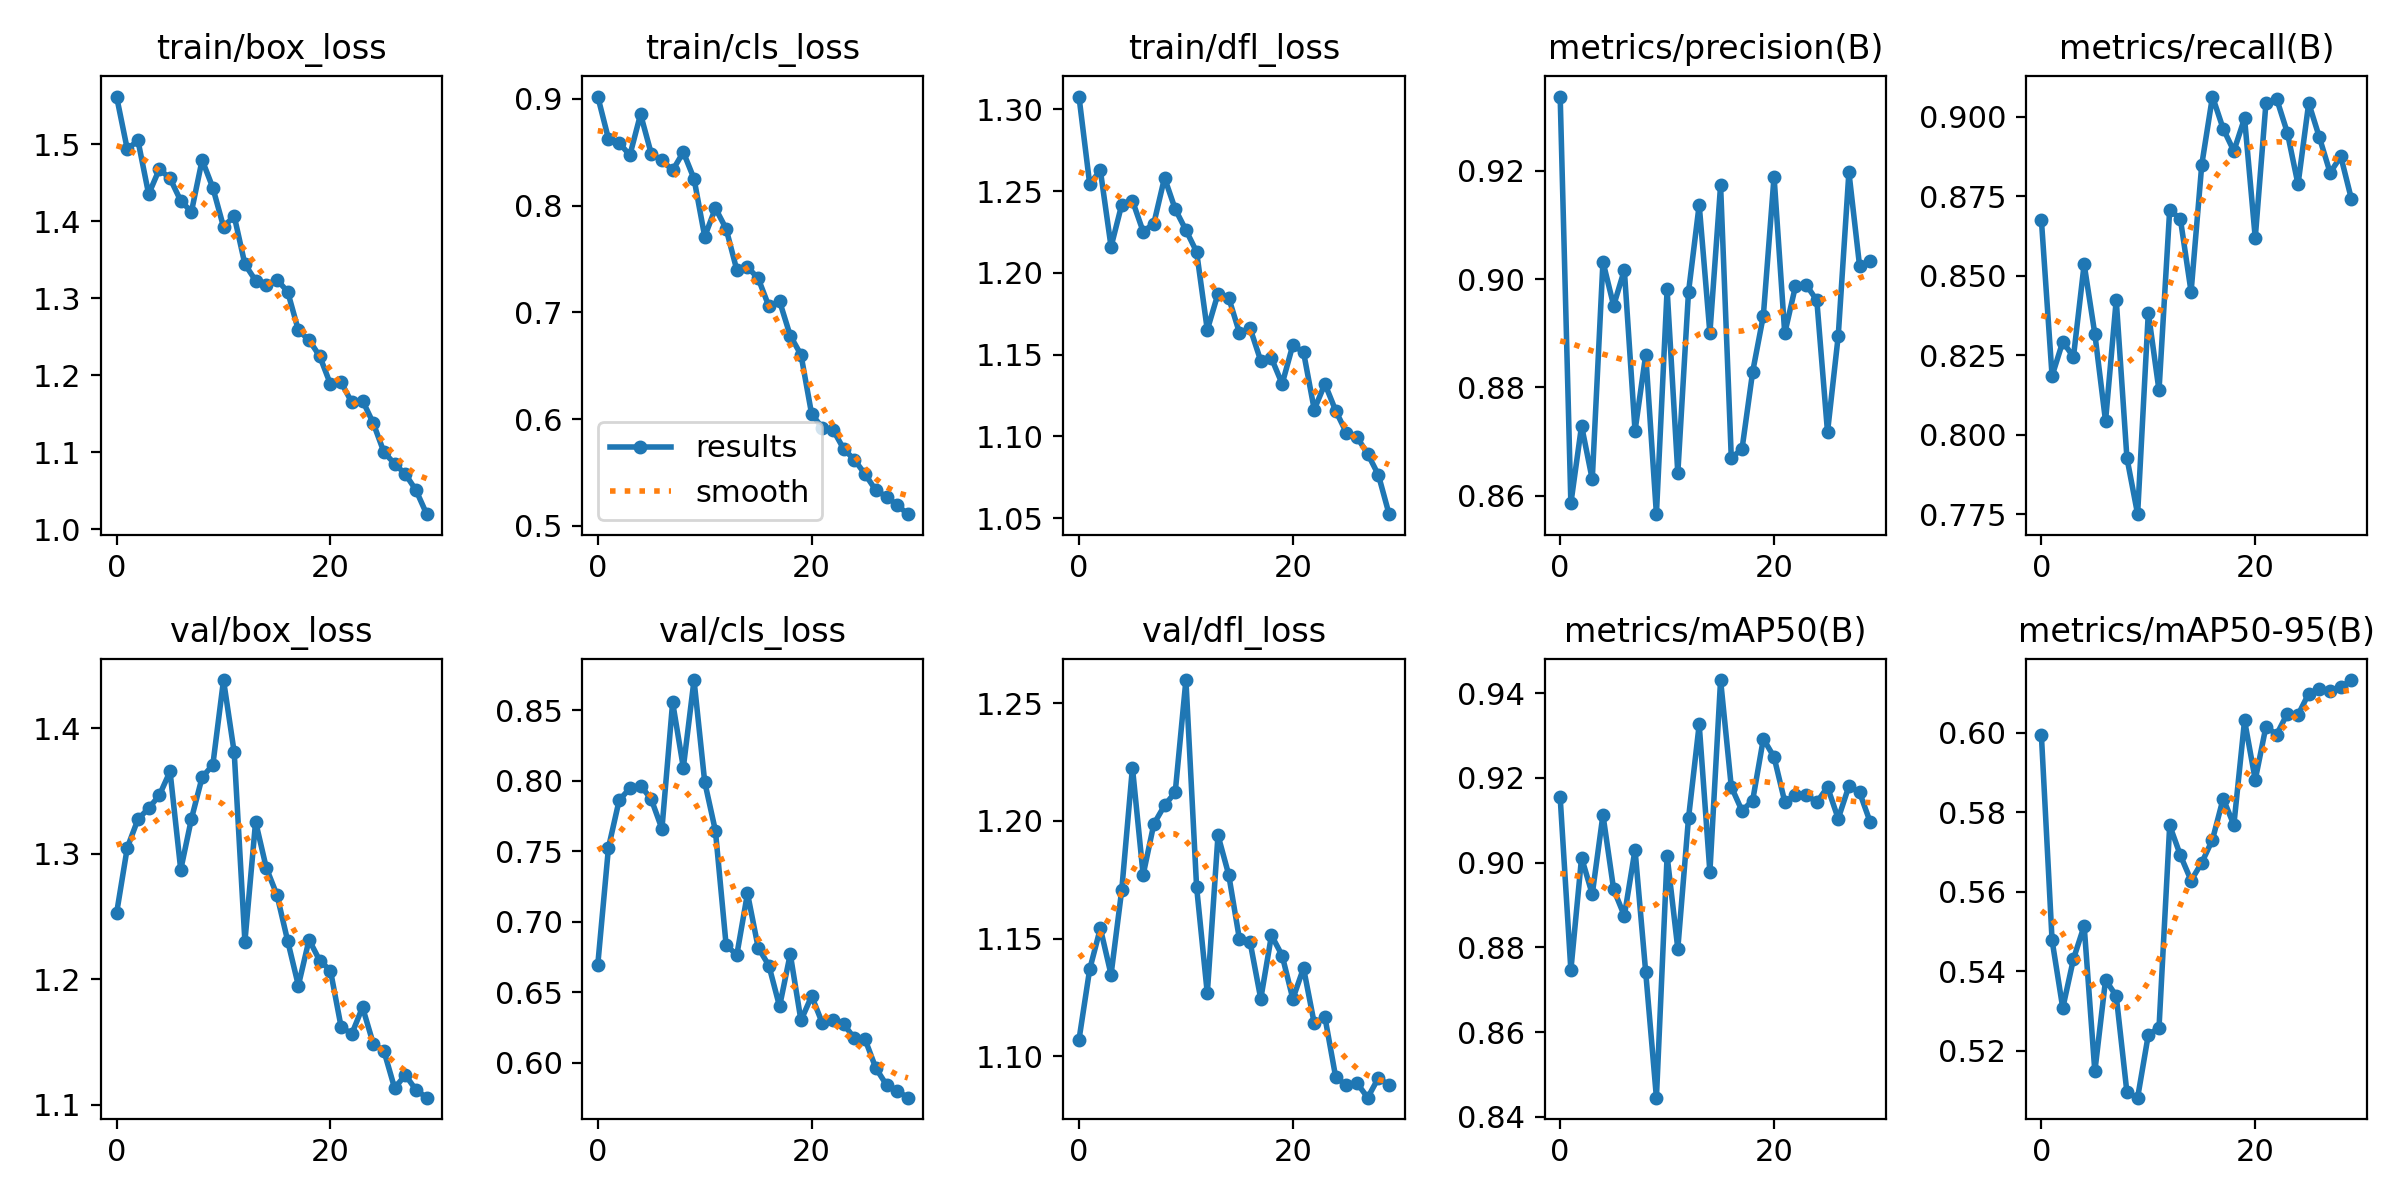

The data file committed next to this chart (first rows):
epoch, train/box_loss, train/cls_loss, train/dfl_loss, metrics/precision(B), metrics/recall(B), metrics/mAP50(B), metrics/mAP50-95(B), val/box_loss, val/cls_loss, val/dfl_loss, lr/pg0, lr/pg1, lr/pg2
0, 1.562, 0.9021, 1.308, 0.9338, 0.8676, 0.9154, 0.5995, 1.252, 0.6695, 1.107, 0.0002222, 0.0002222, 0.0002222
1, 1.494, 0.8625, 1.254, 0.8586, 0.8185, 0.8746, 0.5478, 1.305, 0.7525, 1.137, 0.0004405, 0.0004405, 0.0004405
2, 1.505, 0.8588, 1.263, 0.8729, 0.8293, 0.9012, 0.5308, 1.327, 0.7862, 1.154, 0.0006434, 0.0006434, 0.0006434
3, 1.435, 0.8471, 1.216, 0.863, 0.8245, 0.8925, 0.5431, 1.336, 0.7946, 1.135, 0.0008308, 0.0008308, 0.0008308
4, 1.468, 0.8855, 1.242, 0.9032, 0.8536, 0.9113, 0.5514, 1.347, 0.7966, 1.171, 0.0009643, 0.0009643, 0.0009643
5, 1.456, 0.8486, 1.244, 0.8951, 0.8317, 0.8937, 0.5148, 1.366, 0.7869, 1.223, 0.0009643, 0.0009643, 0.0009643
6, 1.427, 0.8425, 1.225, 0.9017, 0.8043, 0.8875, 0.5378, 1.287, 0.7659, 1.177, 0.0009277, 0.0009277, 0.0009277
7, 1.413, 0.8329, 1.23, 0.872, 0.8424, 0.903, 0.5338, 1.328, 0.8557, 1.199, 0.000891, 0.000891, 0.000891
8, 1.48, 0.85, 1.258, 0.8861, 0.7927, 0.8741, 0.5095, 1.361, 0.8093, 1.207, 0.0008544, 0.0008544, 0.0008544
9, 1.444, 0.8251, 1.239, 0.8566, 0.775, 0.8445, 0.5082, 1.371, 0.8714, 1.212, 0.0008177, 0.0008177, 0.0008177
10, 1.393, 0.7709, 1.226, 0.8981, 0.8384, 0.9016, 0.524, 1.438, 0.7991, 1.26, 0.000781, 0.000781, 0.000781
11, 1.407, 0.7975, 1.213, 0.8642, 0.8139, 0.8797, 0.5258, 1.381, 0.7645, 1.172, 0.0007444, 0.0007444, 0.0007444
12, 1.344, 0.7783, 1.165, 0.8976, 0.8708, 0.9105, 0.5767, 1.23, 0.6836, 1.127, 0.0007077, 0.0007077, 0.0007077
13, 1.323, 0.7397, 1.187, 0.9138, 0.8678, 0.9326, 0.5692, 1.325, 0.6763, 1.194, 0.000671, 0.000671, 0.000671
14, 1.318, 0.7423, 1.185, 0.8901, 0.8449, 0.8978, 0.5628, 1.289, 0.7201, 1.177, 0.0006344, 0.0006344, 0.0006344
15, 1.324, 0.7318, 1.163, 0.9173, 0.885, 0.9431, 0.5673, 1.267, 0.6816, 1.15, 0.0005977, 0.0005977, 0.0005977
16, 1.309, 0.7056, 1.166, 0.867, 0.9063, 0.9179, 0.5731, 1.23, 0.6689, 1.149, 0.0005611, 0.0005611, 0.0005611
17, 1.258, 0.7104, 1.146, 0.8686, 0.8962, 0.9123, 0.5835, 1.195, 0.6399, 1.124, 0.0005244, 0.0005244, 0.0005244
18, 1.246, 0.678, 1.148, 0.8829, 0.8892, 0.9147, 0.5768, 1.231, 0.6771, 1.151, 0.0004877, 0.0004877, 0.0004877
19, 1.225, 0.6603, 1.132, 0.8933, 0.8995, 0.9292, 0.6031, 1.215, 0.6299, 1.143, 0.0004511, 0.0004511, 0.0004511
20, 1.188, 0.6046, 1.156, 0.919, 0.8619, 0.9249, 0.5882, 1.207, 0.6472, 1.124, 0.0004144, 0.0004144, 0.0004144
21, 1.191, 0.5918, 1.151, 0.89, 0.9043, 0.9144, 0.6016, 1.162, 0.628, 1.137, 0.0003777, 0.0003777, 0.0003777
22, 1.165, 0.5899, 1.116, 0.8987, 0.9056, 0.9159, 0.5996, 1.156, 0.6304, 1.114, 0.0003411, 0.0003411, 0.0003411
23, 1.167, 0.5719, 1.132, 0.899, 0.895, 0.916, 0.6049, 1.178, 0.6273, 1.117, 0.0003044, 0.0003044, 0.0003044
24, 1.138, 0.5618, 1.116, 0.8961, 0.8787, 0.9142, 0.6045, 1.149, 0.6172, 1.091, 0.0002677, 0.0002677, 0.0002677
25, 1.1, 0.5483, 1.102, 0.8717, 0.9043, 0.9178, 0.6099, 1.143, 0.6165, 1.088, 0.0002311, 0.0002311, 0.0002311
26, 1.085, 0.5333, 1.099, 0.8895, 0.8935, 0.9104, 0.6111, 1.113, 0.5961, 1.089, 0.0001944, 0.0001944, 0.0001944
27, 1.072, 0.5273, 1.089, 0.9198, 0.8824, 0.9181, 0.6105, 1.124, 0.5842, 1.082, 0.0001578, 0.0001578, 0.0001578
28, 1.051, 0.5194, 1.076, 0.9024, 0.8875, 0.9166, 0.6115, 1.112, 0.58, 1.091, 0.0001211, 0.0001211, 0.0001211
29, 1.02, 0.5109, 1.052, 0.9033, 0.874, 0.9095, 0.6133, 1.105, 0.5752, 1.088, 8.4436e-05, 8.4436e-05, 8.4436e-05
